Dataset: bt4222_project (GitHub, TarciusW/bt4222_project). Classes: hostile images, non-hostile images.

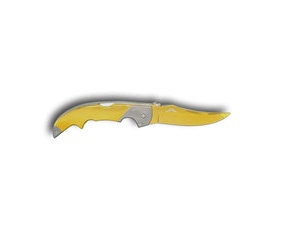
Label: hostile images

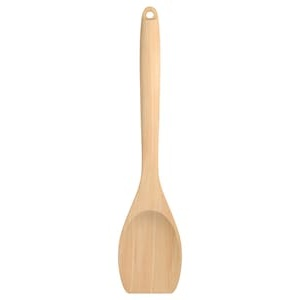
Label: non-hostile images

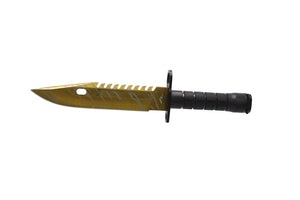
Label: hostile images

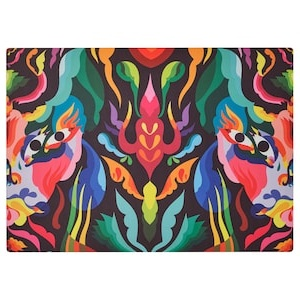
Label: non-hostile images

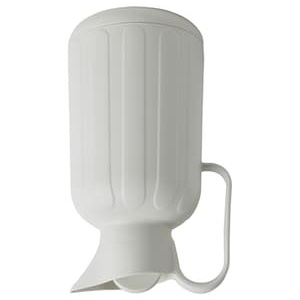
Label: non-hostile images

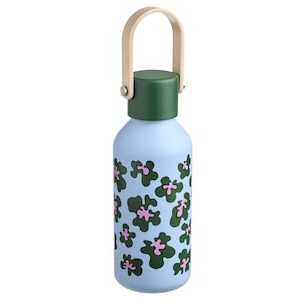
Label: non-hostile images
